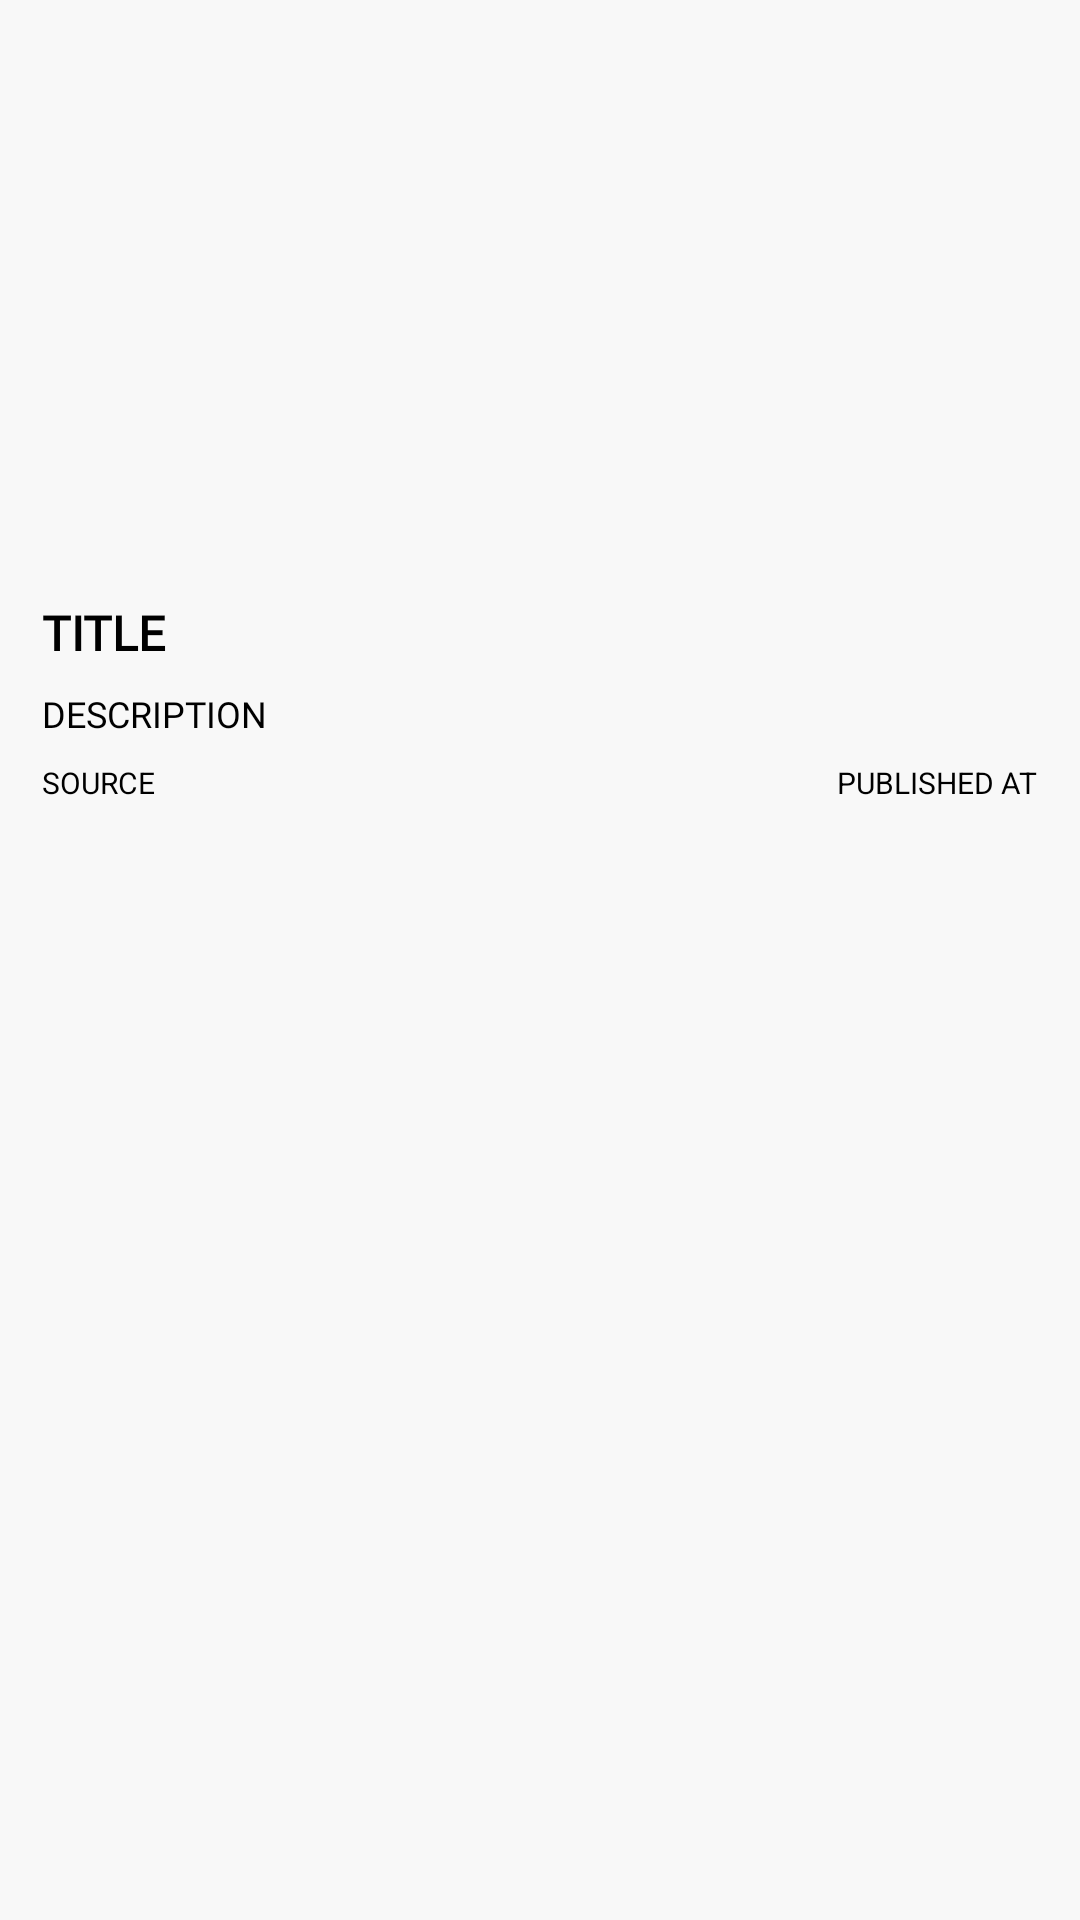

Reconstruct the res/layout file that produces this screen, plus the resources it refers to.
<!-- AndroidManifest.xml: application theme Theme.ReadWhat -->
<!-- res/layout/news_item_view_layout.xml -->
<?xml version="1.0" encoding="utf-8"?>
<androidx.constraintlayout.widget.ConstraintLayout
    xmlns:android="http://schemas.android.com/apk/res/android"
    xmlns:app="http://schemas.android.com/apk/res-auto"
    xmlns:tools="http://schemas.android.com/tools"
    android:layout_width="match_parent"
    android:layout_height="wrap_content"
    android:background="#F8F8F8"
    android:layout_margin="6dp"
    android:padding="6dp">

    <TextView
        android:id="@+id/news_view_title"
        android:layout_width="0dp"
        android:layout_height="wrap_content"
        android:layout_margin="8dp"
        android:ellipsize="end"
        android:fontFamily="@font/iowan_old_style"
        android:maxLines="3"
        android:text="TITLE"
        android:textColor="@android:color/black"
        android:textSize="16sp"
        android:textStyle="bold"
        app:layout_constraintEnd_toEndOf="parent"
        app:layout_constraintStart_toStartOf="parent"
        app:layout_constraintTop_toBottomOf="@+id/news_view_image" />

    <TextView
        android:id="@+id/news_view_description"
        android:layout_width="0dp"
        android:layout_height="wrap_content"
        android:layout_margin="8dp"
        android:ellipsize="end"
        android:fontFamily="@font/playfairdisplay"
        android:textSize="12sp"
        android:maxLines="4"
        android:text="DESCRIPTION"
        android:textColor="@android:color/black"
        app:layout_constraintEnd_toEndOf="parent"
        app:layout_constraintStart_toStartOf="parent"
        app:layout_constraintTop_toBottomOf="@+id/news_view_title" />

    <TextView
        android:id="@+id/news_view_source"
        android:layout_width="wrap_content"
        android:layout_height="wrap_content"
        android:layout_margin="8dp"
        android:text="SOURCE"
        android:textSize="10sp"
        android:textColor="@android:color/black"
        app:layout_constraintStart_toStartOf="parent"
        app:layout_constraintTop_toBottomOf="@+id/news_view_description" />

    <TextView
        android:id="@+id/news_view_publisher"
        android:layout_width="wrap_content"
        android:layout_height="wrap_content"
        android:text="PUBLISHED AT"
        android:textSize="10sp"
        android:textColor="@android:color/black"
        app:layout_constraintEnd_toEndOf="parent"
        app:layout_constraintTop_toBottomOf="@+id/news_view_description"
        android:layout_margin="8dp"/>

    <ImageView
        android:id="@+id/news_view_image"
        android:layout_width="366dp"
        android:layout_height="174dp"
        android:layout_margin="12dp"
        android:scaleType="centerCrop"
        app:layout_constraintEnd_toEndOf="parent"
        app:layout_constraintHorizontal_bias="0.48"
        app:layout_constraintStart_toStartOf="parent"
        app:layout_constraintTop_toTopOf="parent" />


</androidx.constraintlayout.widget.ConstraintLayout>
<!-- resources referenced by this layout -->
<resources>
  <style name="Theme.ReadWhat" parent="Theme.MaterialComponents.Light.NoActionBar">
          
          <item name="colorPrimary">@color/theme_color_black</item>
          <item name="colorPrimaryVariant">@color/theme_color_grey</item>
          <item name="colorOnPrimary">@color/theme_color_white</item>
          
          <item name="colorSecondary">@color/theme_color_black</item>
          <item name="colorSecondaryVariant">@color/theme_color_grey</item>
          <item name="colorOnSecondary">@color/theme_color_white</item>
          
          <item name="android:statusBarColor">?attr/colorPrimaryVariant</item>
          
      </style>
  <color name="theme_color_black">#000000</color>
  <color name="theme_color_grey">#F1F1F1</color>
  <color name="theme_color_white">#FFFFFF</color>
</resources>
